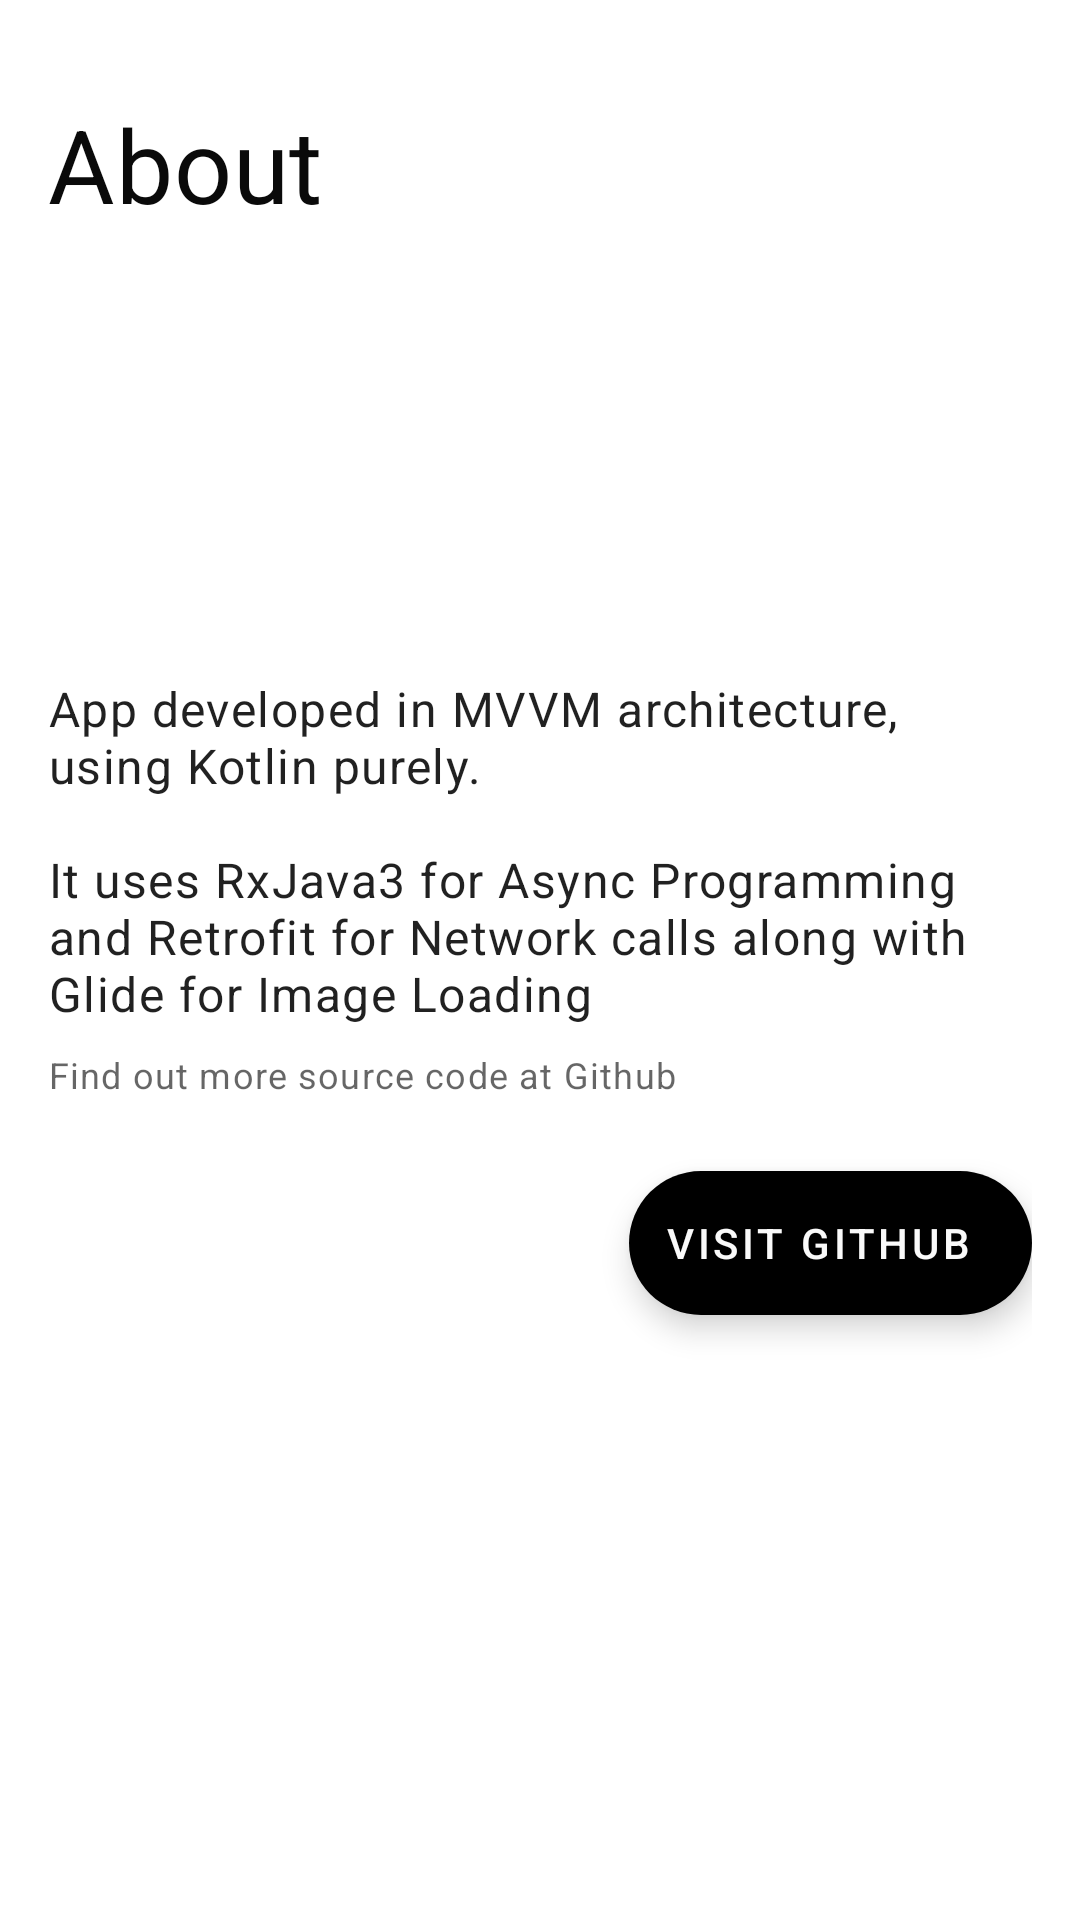

This screen was rendered from an Android layout file. Write that file and the resources it references.
<!-- AndroidManifest.xml: application theme Theme.SharukhXNamshi -->
<!-- res/layout/fragment_about.xml -->
<?xml version="1.0" encoding="utf-8"?>
<LinearLayout xmlns:android="http://schemas.android.com/apk/res/android"
    xmlns:app="http://schemas.android.com/apk/res-auto"
    android:layout_width="match_parent"
    android:layout_height="wrap_content"
    android:minHeight="300dp"
    android:orientation="vertical"
    android:paddingStart="16dp"
    android:paddingTop="32dp"
    android:paddingEnd="16dp"
    android:paddingBottom="32dp">


    <TextView
        style="@style/TextAppearance.MaterialComponents.Headline4"
        android:layout_width="match_parent"
        android:layout_height="wrap_content"
        android:text="@string/about"
        android:textColor="@color/black_variant" />


    <Space
        android:layout_width="16dp"
        android:layout_height="16dp"
        android:layout_gravity="center" />

    <ImageView
        android:layout_width="100dp"
        android:layout_height="100dp"
        android:contentDescription="@string/about"
        android:src="@mipmap/ic_launcher_round" />

    <Space
        android:layout_width="16dp"
        android:layout_height="32dp"
        android:layout_gravity="center" />

    <TextView
        style="@style/TextAppearance.MaterialComponents.Body1"
        android:layout_width="match_parent"
        android:layout_height="wrap_content"
        android:text="@string/about_more" />


    <TextView
        style="@style/TextAppearance.MaterialComponents.Caption"
        android:layout_width="match_parent"
        android:layout_height="wrap_content"
        android:layout_marginTop="8dp"
        android:text="@string/about_more_find_out" />


    <com.google.android.material.floatingactionbutton.ExtendedFloatingActionButton
        android:id="@+id/about_more_action"
        android:layout_width="wrap_content"
        android:layout_height="wrap_content"
        android:layout_gravity="end"
        android:layout_marginTop="24dp"
        android:text="@string/about_more_action_label"
        app:cornerRadius="12dp" />

</LinearLayout>
<!-- resources referenced by this layout -->
<resources>
  <color name="black_variant">#FF0a0a0a</color>
  <string name="about">About</string>
  <string name="about_more">App developed in MVVM architecture, using Kotlin purely.\n\nIt uses RxJava3 for Async Programming and Retrofit for Network calls along with Glide for Image Loading</string>
  <string name="about_more_action_label">Visit Github</string>
  <string name="about_more_find_out">Find out more source code at Github</string>
  <style name="Theme.SharukhXNamshi" parent="Theme.MaterialComponents.DayNight.DarkActionBar">
          
          <item name="colorPrimary">@color/white</item>
          <item name="colorPrimaryVariant">@color/white_variant</item>
          <item name="colorOnPrimary">@color/black_variant</item>
  
          
          <item name="colorSecondary">@color/black</item>
          <item name="colorSecondaryVariant">@color/black_variant</item>
          <item name="colorOnSecondary">@color/white_variant</item>
          
          <item name="android:statusBarColor" tools:targetApi="l">?attr/colorPrimary</item>
          <item name="android:windowLightStatusBar">true</item>
          <item name="android:windowContentTransitions">true</item>
          <item name="android:forceDarkAllowed" tools:targetApi="q">false</item>
      </style>
  <color name="white">#FFFFFFFF</color>
  <color name="white_variant">#fafafa</color>
  <color name="black">#FF000000</color>
</resources>
